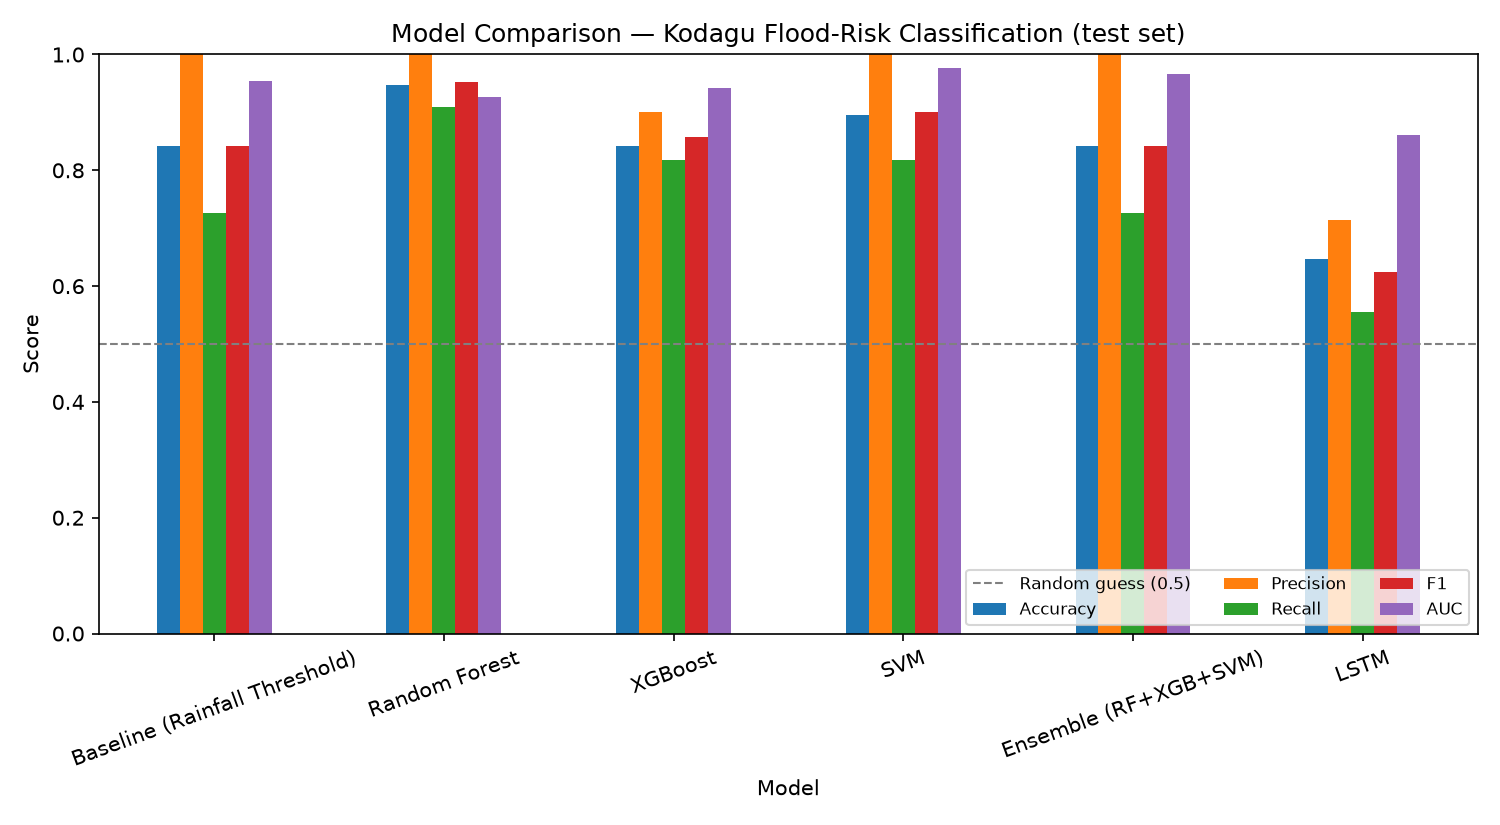

Source data for this figure (header and first rows):
Model, Accuracy, Precision, Recall, F1, AUC
Baseline (Rainfall Threshold), 0.842, 1.0, 0.727, 0.842, 0.955
Random Forest, 0.947, 1.0, 0.909, 0.952, 0.926
XGBoost, 0.842, 0.9, 0.818, 0.857, 0.943
SVM, 0.895, 1.0, 0.818, 0.9, 0.977
Ensemble (RF+XGB+SVM), 0.842, 1.0, 0.727, 0.842, 0.966
LSTM, 0.647, 0.714, 0.556, 0.625, 0.861
